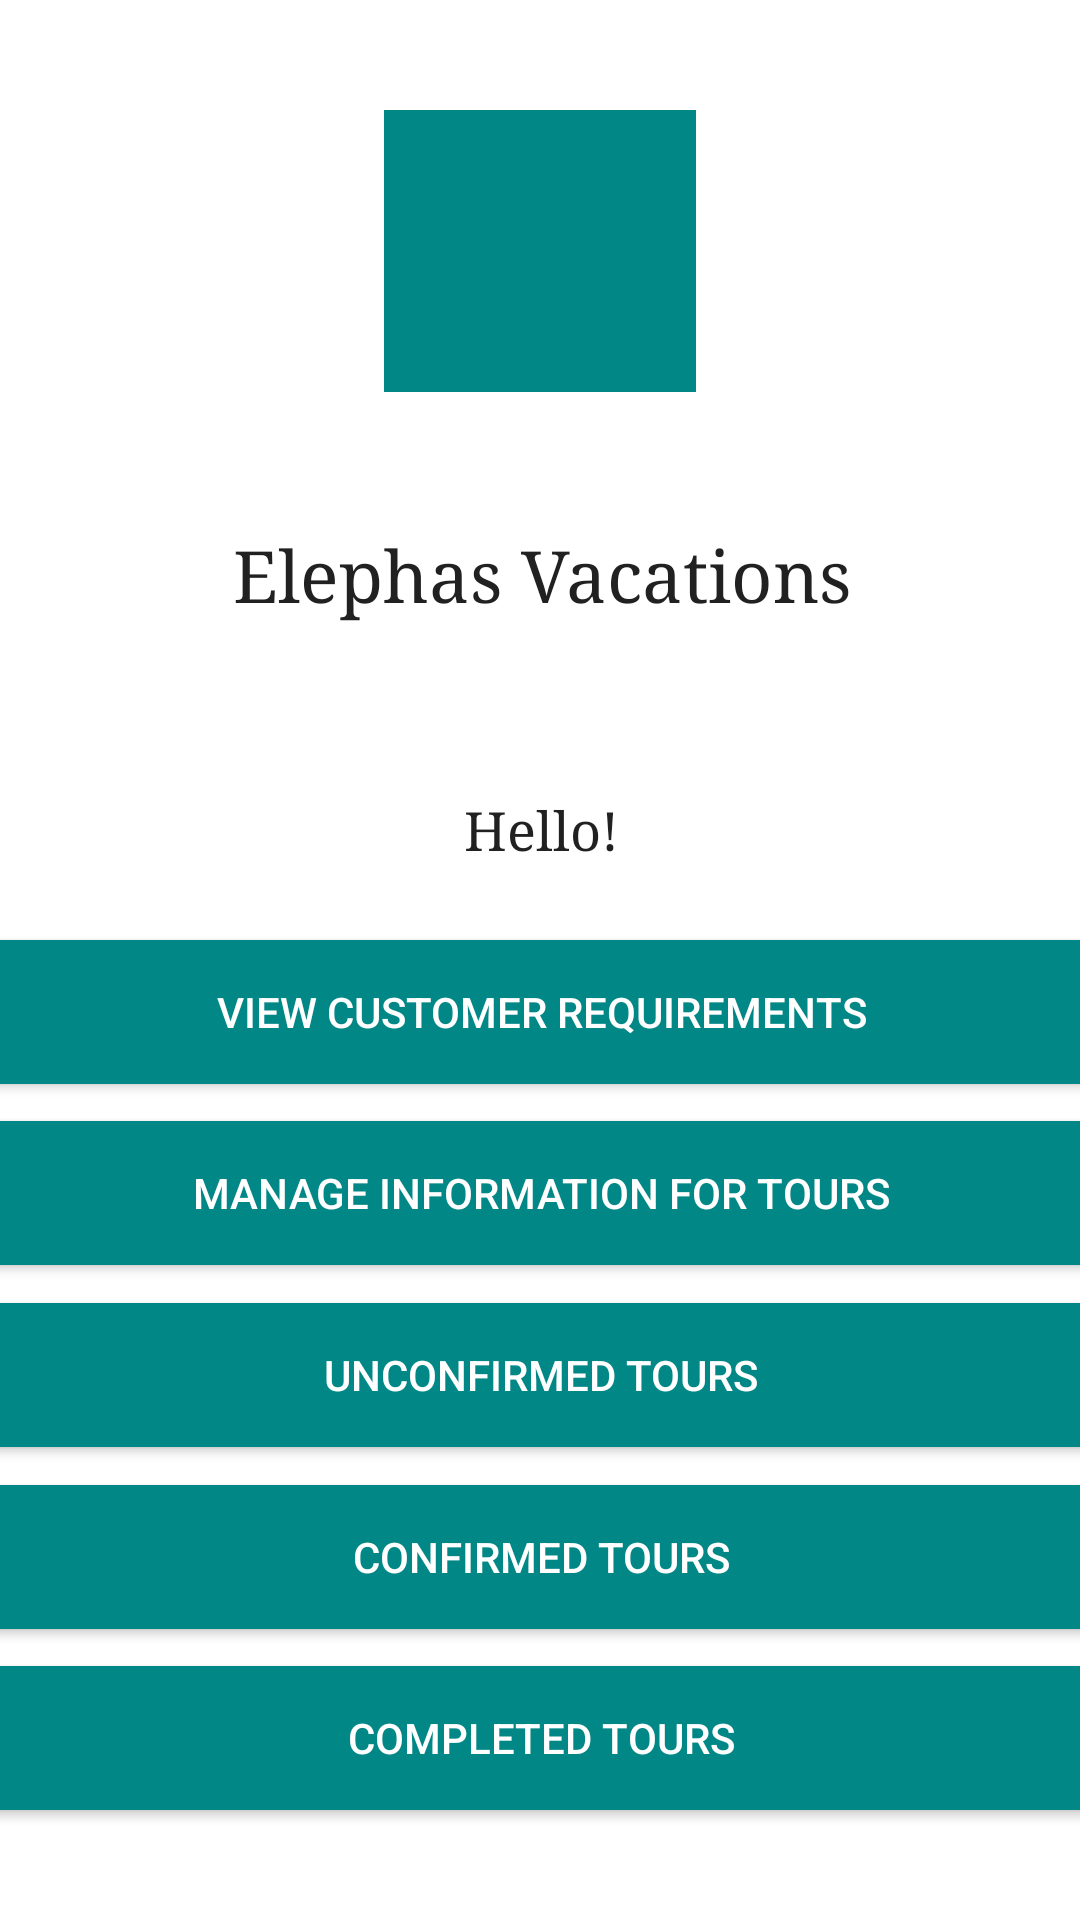

Here is an Android app screen rendered from its layout file. Give the layout XML and the strings, colors and styles it references.
<!-- AndroidManifest.xml: application theme AppTheme -->
<!-- res/layout/activity_after_login_admin_view.xml -->
<?xml version="1.0" encoding="utf-8"?>
<androidx.constraintlayout.widget.ConstraintLayout xmlns:android="http://schemas.android.com/apk/res/android"
    xmlns:app="http://schemas.android.com/apk/res-auto"
    xmlns:tools="http://schemas.android.com/tools"
    android:layout_width="match_parent"
    android:layout_height="match_parent"
    tools:context=".AfterLoginActivityAdminView">\

    <ImageView
        android:id="@+id/imageView3"
        android:layout_width="104dp"
        android:layout_height="94dp"
        android:layout_marginTop="32dp"
        android:layout_marginBottom="8dp"
        android:background="@color/design_default_color_secondary_variant"
        app:layout_constraintBottom_toTopOf="@+id/textView4"
        app:layout_constraintEnd_toEndOf="parent"
        app:layout_constraintHorizontal_bias="0.5"
        app:layout_constraintStart_toStartOf="parent"
        app:layout_constraintTop_toTopOf="parent"
        app:srcCompat="@drawable/elephas_icon" />

    <TextView
        android:id="@+id/textView4"
        android:layout_width="395dp"
        android:layout_height="97dp"
        android:gravity="center"
        android:text="@string/txtElephasVacations"
        android:textSize="24sp"
        app:fontFamily="serif"
        app:layout_constraintBottom_toTopOf="@+id/textView3"
        app:layout_constraintEnd_toEndOf="parent"
        app:layout_constraintHorizontal_bias="0.5"
        app:layout_constraintStart_toStartOf="parent"
        app:layout_constraintTop_toBottomOf="@+id/imageView3" />

    <TextView
        android:id="@+id/textView3"
        android:layout_width="390dp"
        android:layout_height="64dp"
        android:gravity="center"
        android:text="@string/txtHello"
        android:textSize="18sp"
        app:fontFamily="serif"
        app:layout_constraintBottom_toTopOf="@+id/button4"
        app:layout_constraintEnd_toEndOf="parent"
        app:layout_constraintHorizontal_bias="0.5"
        app:layout_constraintStart_toStartOf="parent"
        app:layout_constraintTop_toBottomOf="@+id/textView4" />

    <Button
        android:id="@+id/button8"
        android:layout_width="395dp"
        android:layout_height="wrap_content"
        android:layout_marginTop="8dp"
        android:layout_marginBottom="32dp"
        android:background="@color/colorPrimary"
        android:text="@string/txtCompletedTours"
        android:textColor="@android:color/background_light"
        app:backgroundTint="@color/design_default_color_secondary_variant"
        app:layout_constraintBottom_toBottomOf="parent"
        app:layout_constraintEnd_toEndOf="parent"
        app:layout_constraintHorizontal_bias="0.5"
        app:layout_constraintStart_toStartOf="parent"
        app:layout_constraintTop_toBottomOf="@+id/button7" />

    <Button
        android:id="@+id/button4"
        android:layout_width="395dp"
        android:layout_height="wrap_content"
        android:background="@color/colorPrimary"
        android:text="@string/txtViewCustomerRequirements"
        android:textColor="@android:color/background_light"
        app:backgroundTint="@color/design_default_color_secondary_variant"
        app:layout_constraintBottom_toTopOf="@+id/button5"
        app:layout_constraintEnd_toEndOf="@+id/button5"
        app:layout_constraintHorizontal_bias="0.5"
        app:layout_constraintStart_toStartOf="@+id/button5"
        app:layout_constraintTop_toBottomOf="@+id/textView3" />

    <Button
        android:id="@+id/button5"
        android:layout_width="395dp"
        android:layout_height="wrap_content"
        android:layout_marginTop="8dp"
        android:background="@color/colorPrimary"
        android:onClick="redirectWithDataToManageInformationForTours"
        android:text="@string/txtManageInfoTours"
        android:textColor="@android:color/background_light"
        app:backgroundTint="@color/design_default_color_secondary_variant"
        app:layout_constraintBottom_toTopOf="@+id/button6"
        app:layout_constraintEnd_toEndOf="@+id/button6"
        app:layout_constraintHorizontal_bias="0.5"
        app:layout_constraintStart_toStartOf="@+id/button6"
        app:layout_constraintTop_toBottomOf="@+id/button4" />

    <Button
        android:id="@+id/button6"
        android:layout_width="395dp"
        android:layout_height="wrap_content"
        android:layout_marginTop="8dp"
        android:background="@color/colorPrimary"
        android:text="@string/txtUnconfirmedTours"
        android:textColor="@android:color/background_light"
        app:backgroundTint="@color/design_default_color_secondary_variant"
        app:layout_constraintBottom_toTopOf="@+id/button7"
        app:layout_constraintEnd_toEndOf="@+id/button7"
        app:layout_constraintHorizontal_bias="0.5"
        app:layout_constraintStart_toStartOf="@+id/button7"
        app:layout_constraintTop_toBottomOf="@+id/button5" />

    <Button
        android:id="@+id/button7"
        android:layout_width="395dp"
        android:layout_height="wrap_content"
        android:layout_marginTop="8dp"
        android:background="@color/colorPrimary"
        android:text="@string/txtConfirmedTours"
        android:textColor="@android:color/background_light"
        app:backgroundTint="@color/design_default_color_secondary_variant"
        app:layout_constraintBottom_toTopOf="@+id/button8"
        app:layout_constraintEnd_toEndOf="@+id/button8"
        app:layout_constraintHorizontal_bias="0.5"
        app:layout_constraintStart_toStartOf="@+id/button8"
        app:layout_constraintTop_toBottomOf="@+id/button6" />

</androidx.constraintlayout.widget.ConstraintLayout>
<!-- resources referenced by this layout -->
<resources>
  <color name="colorPrimary">#FFC107</color>
  <string name="txtCompletedTours">Completed Tours</string>
  <string name="txtConfirmedTours">Confirmed Tours</string>
  <string name="txtElephasVacations">Elephas Vacations</string>
  <string name="txtHello">Hello!</string>
  <string name="txtManageInfoTours">Manage Information For Tours</string>
  <string name="txtUnconfirmedTours">Unconfirmed Tours</string>
  <string name="txtViewCustomerRequirements">View Customer Requirements</string>
  <style name="AppTheme" parent="Theme.MaterialComponents.Light.NoActionBar">
          <item name="colorPrimary">@color/colorPrimary</item>
          <item name="colorPrimaryDark">@color/colorPrimaryDark</item>
          <item name="colorAccent">@color/colorAccent</item>
          <item name="android:textColor">@color/colorText</item>
          <item name="android:textColorHint">@color/colorTextHint</item>
          <item name="colorControlNormal">@color/colorText</item>
          <item name="colorControlActivated">@color/colorText</item>
      </style>
  <color name="colorPrimaryDark">#FFA000</color>
  <color name="colorAccent">#03A9F4</color>
  <color name="colorText">#212121</color>
  <color name="colorTextHint">#757575</color>
</resources>
